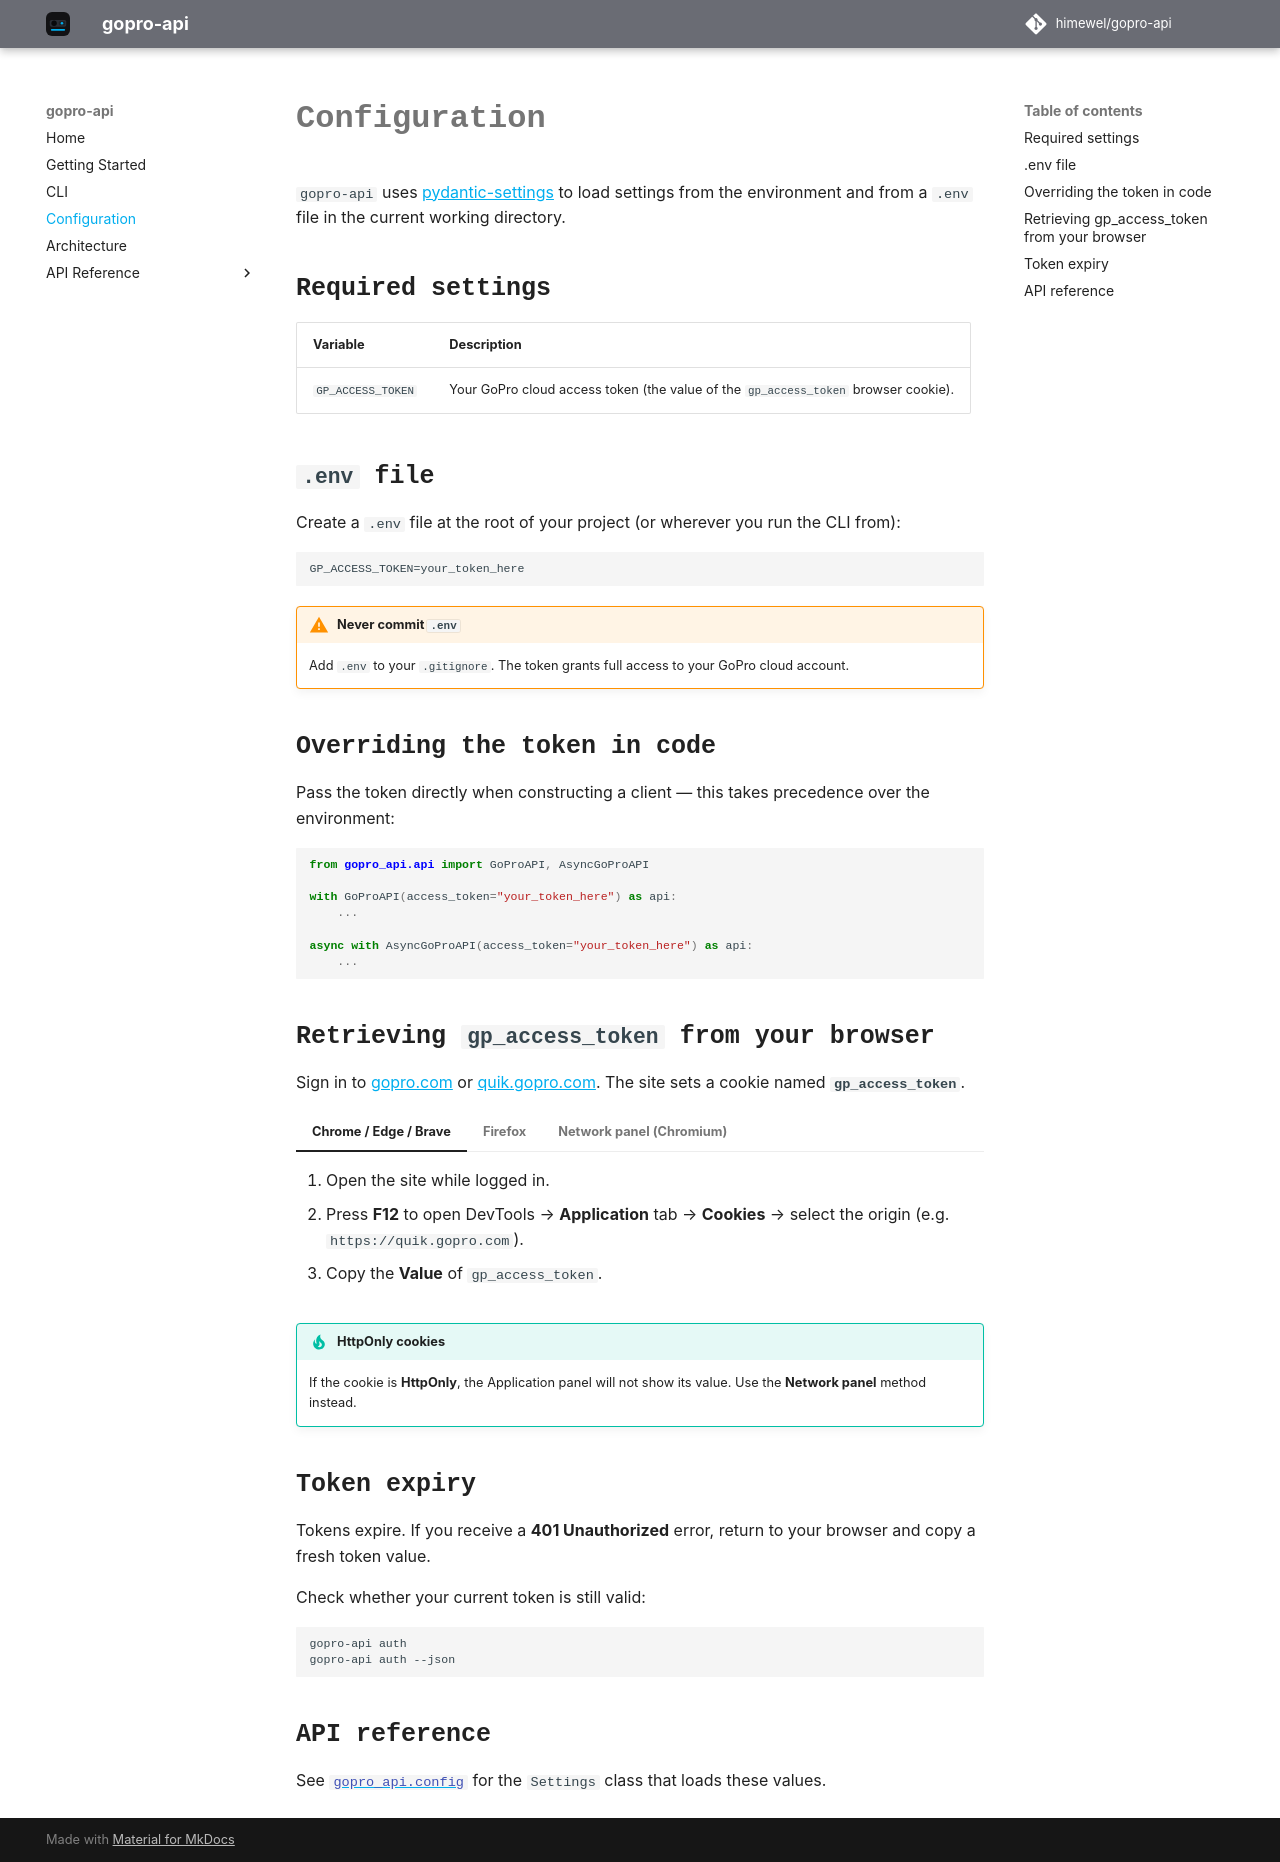

repository: himewel/gopro-api · page: v0.0.10/configuration/index.html · generator: mkdocs

# Configuration

`gopro-api` uses [pydantic-settings](https://docs.pydantic.dev/latest/concepts/pydantic_settings/) to load settings from the environment and from a `.env` file in the current working directory.

## Required settings

| Variable | Description |
|----------|-------------|
| `GP_ACCESS_TOKEN` | Your GoPro cloud access token (the value of the `gp_access_token` browser cookie). |

## `.env` file

Create a `.env` file at the root of your project (or wherever you run the CLI from):

```env
GP_ACCESS_TOKEN=your_token_here
```

!!! warning "Never commit `.env`"
    Add `.env` to your `.gitignore`. The token grants full access to your GoPro cloud account.

## Overriding the token in code

Pass the token directly when constructing a client — this takes precedence over the environment:

```python
from gopro_api.api import GoProAPI, AsyncGoProAPI

with GoProAPI(access_token="your_token_here") as api:
    ...

async with AsyncGoProAPI(access_token="your_token_here") as api:
    ...
```

## Retrieving `gp_access_token` from your browser

Sign in to [gopro.com](https://gopro.com) or [quik.gopro.com](https://quik.gopro.com). The site sets a cookie named **`gp_access_token`**.

=== "Chrome / Edge / Brave"

    1. Open the site while logged in.
    2. Press **F12** to open DevTools → **Application** tab → **Cookies** → select the origin (e.g. `https://quik.gopro.com`).
    3. Copy the **Value** of `gp_access_token`.

=== "Firefox"

    1. Press **F12** → **Storage** tab → **Cookies** → select the origin.
    2. Copy the **Value** of `gp_access_token`.

=== "Network panel (Chromium)"

    1. Open **DevTools** → **Network** tab.
    2. Trigger any request to `api.gopro.com` (e.g. browse your media library).
    3. Click on the request → **Headers** → scroll to **Request Headers** → **Cookie**.
    4. Copy the value after `gp_access_token=` up to the next `;` (or end of the string).

!!! tip "HttpOnly cookies"
    If the cookie is **HttpOnly**, the Application panel will not show its value. Use the **Network panel** method instead.

## Token expiry

Tokens expire. If you receive a **401 Unauthorized** error, return to your browser and copy a fresh token value.

Check whether your current token is still valid:

```bash
gopro-api auth
gopro-api auth --json
```

## API reference

See [`gopro_api.config`](api/utils.md) for the `Settings` class that loads these values.
